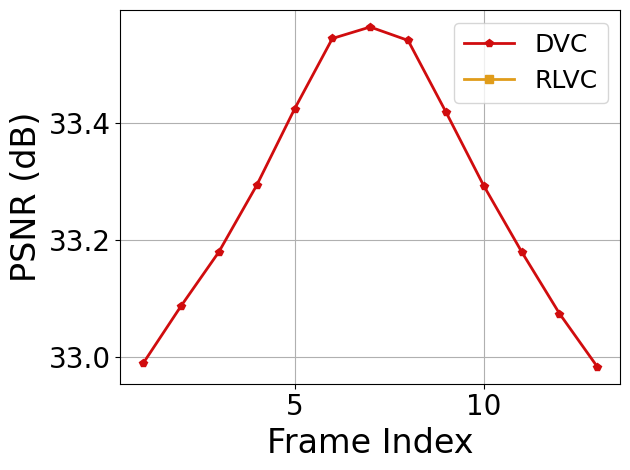

The matplotlib source for this figure: (Note: this script raises an exception after producing the figure.)
#!/usr/bin/python

import numpy as np
import matplotlib
matplotlib.use('Agg')
import matplotlib.pyplot as plt
import os
lfsize = 18
labelsize = 24
linewidth = 4
mksize = 4
plt.rcParams['xtick.labelsize'] = 20
plt.rcParams['ytick.labelsize'] = 20
plt.rcParams["font.family"] = "Times New Roman"

colors = ['#D00C0E','#E09C1A','#08A720','#86A8E7','#9D5FFB','#D65780']
labels = ['H.264','H.265','DVC','RLVC','LSVC']
markers = ['p','s','o','>','v','^']

def line_plot(XX,YY,labels,path,xlabel,ylabel,xticks=None):
	fig, ax = plt.subplots()
	ax.grid(zorder=0)
	for i in range(len(XX)):
		xx,yy = XX[i],YY[i]
		plt.plot(xx, yy, color = colors[i], marker = markers[i], label = labels[i], linewidth=2)
	plt.xlabel(xlabel, fontsize = labelsize)
	plt.ylabel(ylabel, fontsize = labelsize)
	if xticks is not None:
		plt.xticks( xticks )
	plt.tight_layout()
	plt.legend(loc='best',fontsize = lfsize)
	# plt.xlim((0.8,3.2))
	# plt.ylim((-40,90))
	plt.tight_layout()
	fig.savefig(path,bbox_inches='tight')

eplabels = ['DVC','RLVC']
frame_loc = [[i for i in range(1,14)],
			[]]
PSNRs = [[32.98979568481445, 33.08745193481445, 33.179832458496094, 33.29349136352539, 33.42366027832031, 33.544105529785156, 33.563720703125, 33.54086685180664, 33.41876983642578, 33.29288864135742, 33.180362701416016, 33.07490921020508, 32.98408889770508],
		[]]

line_plot(frame_loc,PSNRs,eplabels,
		'/home/bo/Dropbox/Research/SIGCOMM22/images/error_prop.eps',
		'Frame Index','PSNR (dB)')

# bpps = [[0.12,0.20,0.33,0.54],
# 		[0.14,0.24,0.40,0.67],
# 		[0.08,0.12,0.19,0.27],
# 		[0.06,0.10,0.16,0.22],
# 		[0.102,0.174,0.264,0.3889]
# 		]
# PSNRs = [[30.58,32.26,33.75,34.97],
# 		[31.53,33.05,34.33,35.36],
# 		[29.52,31.30,32.52,33.28],
# 		[29.32,30.89,32.15,32.74],
# 		[28.84,30.41,31.46,32.09]
# 		]

bpps = [[0.12,0.20,0.33,0.54],
		[0.14,0.24,0.40,0.67],
		[0.08,0.12,0.19,0.27],
		[0.06,0.10,0.16,0.22],
		[0.11,0.15,0.20,0.25]
		]
PSNRs = [[30.58,32.26,33.75,34.97],
		[31.53,33.05,34.33,35.36],
		[29.52,31.30,32.52,33.28],
		[29.32,30.89,32.15,32.74],
		[32.41,33.43,33.86,34.33]
		]
line_plot(bpps,PSNRs,labels,
		'/home/bo/Dropbox/Research/SIGCOMM22/images/rate-distortion-UVG.eps',
		'bpp','PSNR (dB)')

bpps = [[0.14,0.23,0.38,0.63],
		[0.16,0.26,0.43,0.76],
		[0.09,0.15,0.22,0.31],
		[0.2,0.21,0.23,0.31],
		[0.17,0.24,0.32,0.26]
		]
PSNRs = [[30.71,32.42,33.95,35.23],
		[31.56,33.16,34.52,35.61],
		[29.98,31.72,32.96,33.73],
		[29.65,31.45,31.84,32.46],
		[30.1,31.64,32.66,34.39]
		]

line_plot(bpps,PSNRs,labels,
		'/home/bo/Dropbox/Research/SIGCOMM22/images/rate-distortion-MCL.eps',
		'bpp','PSNR (dB)')

bpps = [[0.09,0.14,0.23,0.4],
		[0.1,0.17,0.28,0.47],
		[0.06,0.1,0.15,0.22],
		[],
		[]
		]
PSNRs = [[31.10,32.67,34,34.98],
		[32.19,33.57,34.62,35.35],
		[30.28,32.26,33.52,34.27],
		[],
		[]
		]

line_plot(bpps,PSNRs,labels,
		'/home/bo/Dropbox/Research/SIGCOMM22/images/rate-distortion-Xiph.eps',
		'bpp','PSNR (dB)')

bpps = [[0.11,0.18,0.29,0.49],
		[0.13,0.21,0.35,0.57],
		[0.08,0.12,0.18,0.25],
		[],
		[]
		]
PSNRs = [[30.79,32.35,33.77,34.85],
		[31.76,33.21,34.36,35.19],
		[30.82,32.45,33.5,34.11],
		[],
		[]
		]

line_plot(bpps,PSNRs,labels,
		'/home/bo/Dropbox/Research/SIGCOMM22/images/rate-distortion-Xiph2.eps',
		'bpp','PSNR (dB)')

ab_labels = ['Base','C64','C128','Recurrent','Detach','Linear']
bpps = [[0.102,0.174,0.264,0.3889],
		[0.418],
		[0.123,0.181,0.284,0.3925],
		[0.25],
		[],
		[]
		]
PSNRs = [[28.84,30.41,31.46,32.09],
		[30.93],
		[28.98,30.54,31.54,32.24],
		[30.83],
		[],
		[]
		]
line_plot(bpps,PSNRs,ab_labels,
		'/home/bo/Dropbox/Research/SIGCOMM22/images/ablation-UVG.eps',
		'bpp','PSNR (dB)')

# 96
# [0.053132872000105635, 0.07760241199980555, 0.10680426199996873, 0.1364419829999406, 0.16576214699989578, 0.19565956099995674, 0.24735311800009185, 0.2696788140001445, 0.30823042800011535, 0.32221825099986745, 0.35182066400011536, 0.35663595400001213, 0.3842096920000131, 0.4138117239999701]
# 64
# [0.04606491999993523, 0.06779569900027127, 0.09685762100025386, 0.12219671000002563, 0.14586037300023236, 0.1700412850000248, 0.21632630700014488, 0.23113141200019527, 0.2638085839998894, 0.2760139719998733, 0.3001248149998901, 0.30320839800015165, 0.32136949599998843, 0.3438082170000598]

ml_labels = ['DVC','RLVC','LSVC']
com_t = [[0.031189141000140808, 0.061611389999825406, 0.08575277299974005, 0.11296145900018928, 0.14397867699995004, 0.1720223359998272, 0.20626382000023114, 0.23150906300020324, 0.262774699999909, 0.29222327299953577, 0.32226526900012686, 0.3528986520000217, 0.38183643099978326, 0.41159681199997067],
[0.03548506700008147, 0.07703001000004406, 0.11634391000029609, 0.1602356679998138, 0.20212238199974308, 0.24543897899980038, 0.28723739499992007, 0.33600276399988616, 0.3826641949999612, 0.42505351599993446, 0.4697764459995142, 0.5151504109999223, 0.5607268250005291, 0.6026666810003007],
[0.0538, 0.0816, 0.107, 0.136, 0.167, 0.194, 0.245, 0.266, 0.311, 0.322, 0.352, 0.354, 0.387, 0.413]
]
image_nums = [range(1,15) for _ in range(2)]
line_plot(image_nums,com_t,ml_labels,
		'/home/bo/Dropbox/Research/SIGCOMM22/images/scalability.jpg',
		'Number of images','Time (s)',xticks=[0,5,10,15])

def bar_plot(avg,std,path,color,ylabel,yticks=None):
	N = len(avg)
	ind = np.arange(N)  # the x locations for the groups
	width = 0.5       # the width of the bars
	fig, ax = plt.subplots()
	ax.grid(zorder=0)
	ax.set_axisbelow(True)
	ax.bar(ind, avg, width, color=color, \
		yerr=std, error_kw=dict(lw=1, capsize=1, capthick=1))
	ax.set_ylabel(ylabel, fontsize = labelsize)
	ax.set_xticks(ind)
	ax.set_xticklabels(labels[:N])
	if yticks is not None:
		plt.yticks( yticks )
	xleft, xright = ax.get_xlim()
	ybottom, ytop = ax.get_ylim()
	ratio = 0.3
	ax.set_aspect(abs((xright-xleft)/(ybottom-ytop))*ratio)
	plt.tight_layout()
	fig.savefig(path,bbox_inches='tight')

com_speeds_avg = [56.96,57.35,27.90,19.31]#,32.89] # 27.07,32.89,36.83
com_speeds_std = [1.96,1.35,1.90,1.31]#,1.84]
bar_plot(com_speeds_avg,com_speeds_std,
		'/home/bo/Dropbox/Research/SIGCOMM22/images/speed.jpg',
		colors[1],'Speed (fps)',yticks=np.arange(0,70,15))

rbr_avg = [0.28,0.29,0.46,0.58,0.37]
rbr_std = [0.08,0.09,0.06,0.08,0.07]
bar_plot(rbr_avg,rbr_std,
		'/home/bo/Dropbox/Research/SIGCOMM22/images/rebuffer.jpg',
		colors[0],'Rebuffer Rate',yticks=np.arange(0,1,0.2))

latency_avg = [0.575,0.593,0.576,0.706,0.963]
latency_std = [0.075,0.093,0.01,0.076,0.063]
bar_plot(latency_avg,latency_std,
		'/home/bo/Dropbox/Research/SIGCOMM22/images/latency.eps',
		colors[3],'Start-up Latency',yticks=np.arange(0,1,0.2))

fps_arr = [[] for _ in range(5)]
rbf_arr = [[] for _ in range(5)]
with open('server.log','r') as f:
	count = 0
	for line in f.readlines():
		line = line.strip()
		line = line.split(' ')
		fps = float(line[3])
		rbf = float(line[4])
		pos = count%5
		if pos==2:
			pos=3
		elif pos==3:
			pos=2
		fps_arr[pos] += [fps]
		rbf_arr[pos] += [rbf]
		count += 1
	# switch 2,3
fps_arr = np.array(fps_arr)
rbf_arr = np.array(rbf_arr)

fps_avg = np.mean(fps_arr,1)
fps_avg[-1] += 2
fps_std = np.std(fps_arr,1)
rbf_avg = np.mean(rbf_arr,1)
rbf_std = np.std(rbf_arr,1)
bar_plot(fps_avg,fps_std,
		'/home/bo/Dropbox/Research/SIGCOMM22/images/speed2.jpg',
		colors[1],'Speed (fps)',yticks=np.arange(0,45,15))
bar_plot(rbf_avg,rbf_std,
		'/home/bo/Dropbox/Research/SIGCOMM22/images/rebuffer2.jpg',
		colors[0],'Rebuffer Rate',yticks=np.arange(0,0.3,0.1))
